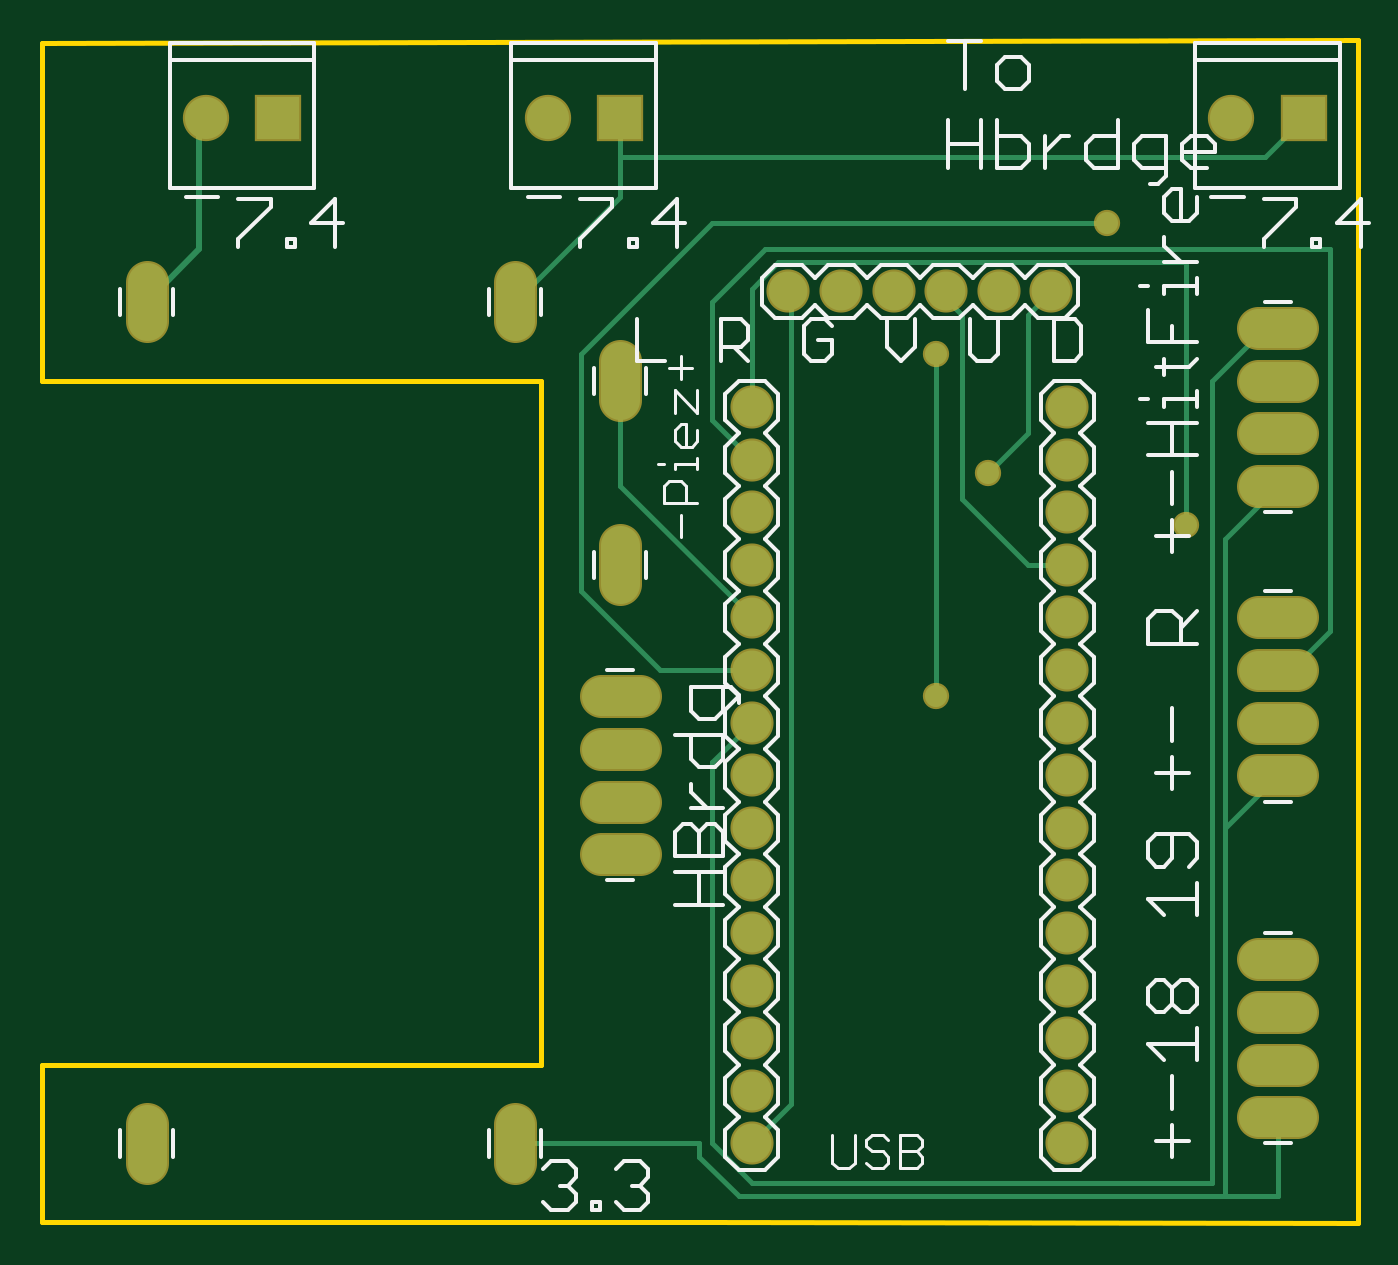
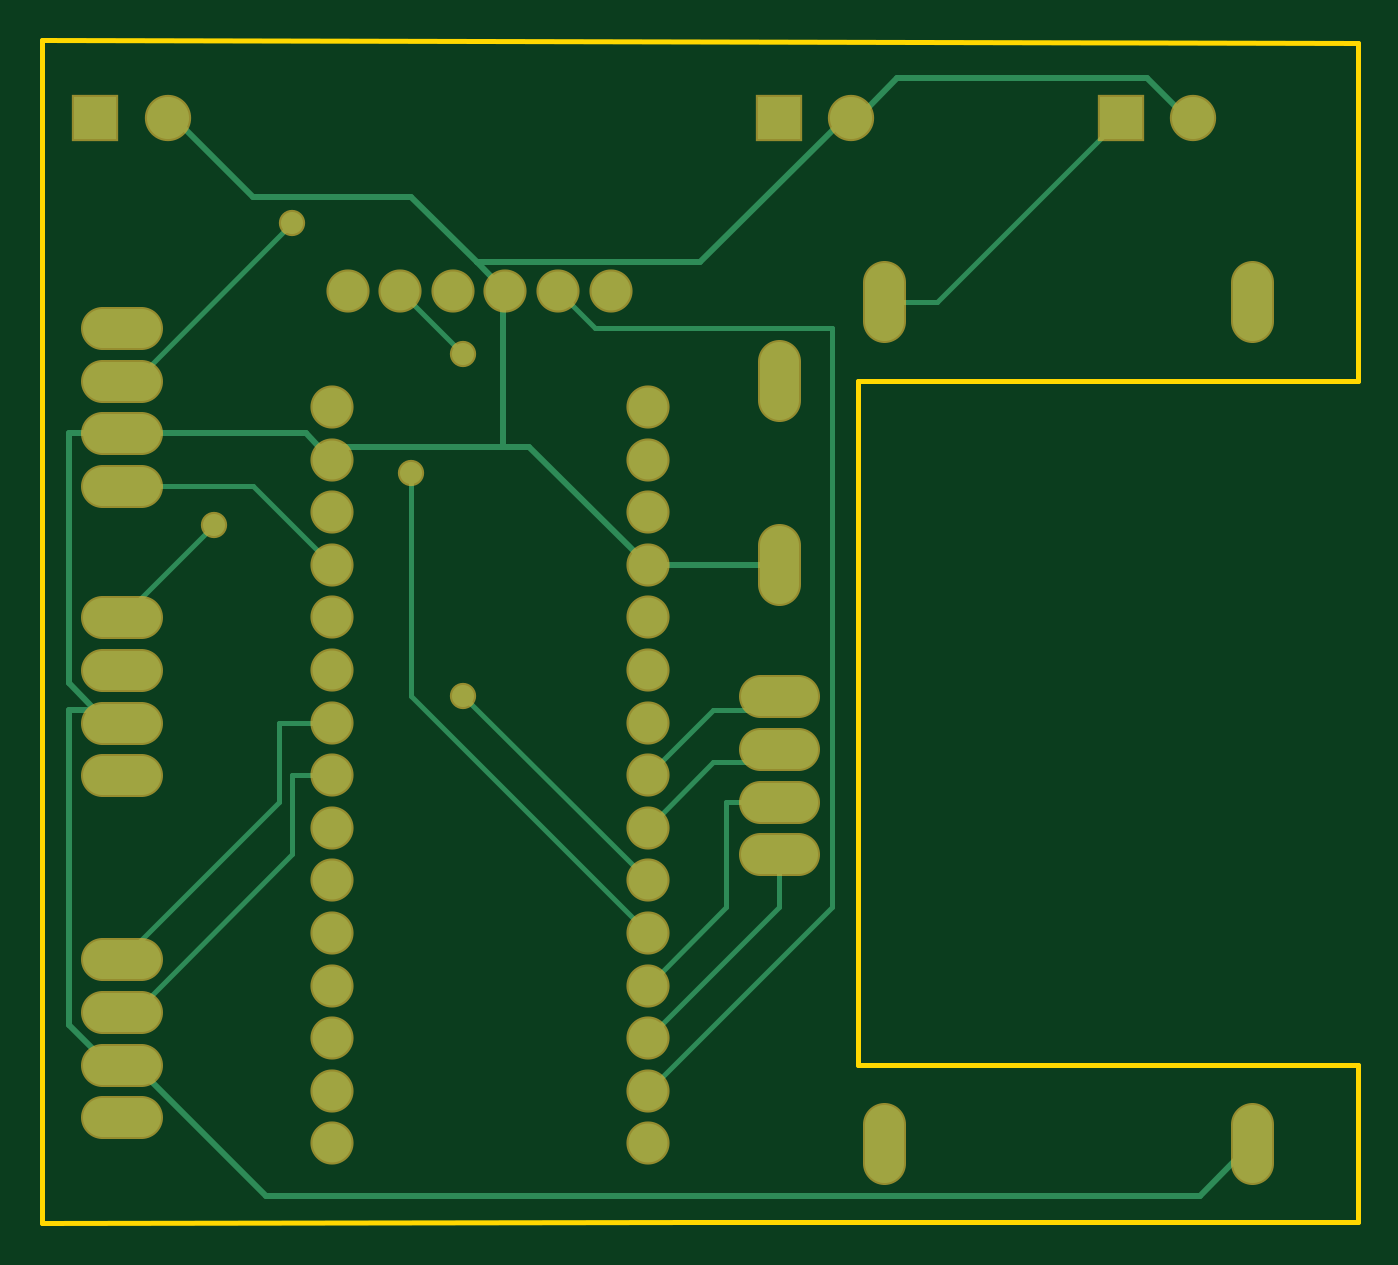
Circuit board: 6 layer files. Board 63.6 x 57.1 mm.
- bottom_copper: copper_bottom.gbr (4344 bytes)
- top_copper: copper_top.gbr (3708 bytes)
- outline: profile.gbr (300 bytes)
- top_silk: silkscreen_top.gbr (15386 bytes)
- bottom_mask: soldermask_bottom.gbr (2021 bytes)
- top_mask: soldermask_top.gbr (2018 bytes)

=== bottom_copper: copper_bottom.gbr ===
G04 EAGLE Gerber RS-274X export*
G75*
%MOMM*%
%FSLAX34Y34*%
%LPD*%
%INBottom Copper*%
%IPPOS*%
%AMOC8*
5,1,8,0,0,1.08239X$1,22.5*%
G01*
%ADD10C,1.879600*%
%ADD11C,1.879600*%
%ADD12R,2.032000X2.032000*%
%ADD13C,2.032000*%
%ADD14C,0.304800*%
%ADD15C,0.254000*%
%ADD16C,1.066800*%


D10*
X342900Y393700D03*
X342900Y368300D03*
X342900Y342900D03*
X342900Y317500D03*
X342900Y292100D03*
X342900Y266700D03*
X342900Y241300D03*
X342900Y215900D03*
X342900Y190500D03*
X342900Y165100D03*
X342900Y139700D03*
X342900Y114300D03*
X342900Y88900D03*
X342900Y63500D03*
X342900Y38100D03*
X495300Y38100D03*
X495300Y63500D03*
X495300Y88900D03*
X495300Y114300D03*
X495300Y139700D03*
X495300Y165100D03*
X495300Y190500D03*
X495300Y215900D03*
X495300Y241300D03*
X495300Y266700D03*
X495300Y292100D03*
X495300Y317500D03*
X495300Y342900D03*
X495300Y368300D03*
X495300Y393700D03*
D11*
X279400Y326898D02*
X279400Y308102D01*
X279400Y397002D02*
X279400Y415798D01*
X288798Y177800D02*
X270002Y177800D01*
X270002Y203200D02*
X288798Y203200D01*
X288798Y228600D02*
X270002Y228600D01*
X270002Y254000D02*
X288798Y254000D01*
X587502Y215900D02*
X606298Y215900D01*
X606298Y241300D02*
X587502Y241300D01*
X587502Y266700D02*
X606298Y266700D01*
X606298Y292100D02*
X587502Y292100D01*
X587502Y355600D02*
X606298Y355600D01*
X606298Y381000D02*
X587502Y381000D01*
X587502Y406400D02*
X606298Y406400D01*
X606298Y431800D02*
X587502Y431800D01*
D10*
X487680Y449580D03*
X462280Y449580D03*
X436880Y449580D03*
X411480Y449580D03*
X386080Y449580D03*
X360680Y449580D03*
D11*
X587502Y50800D02*
X606298Y50800D01*
X606298Y76200D02*
X587502Y76200D01*
X587502Y101600D02*
X606298Y101600D01*
X606298Y127000D02*
X587502Y127000D01*
D12*
X114300Y533400D03*
D13*
X79300Y533400D03*
D12*
X609600Y533400D03*
D13*
X574600Y533400D03*
D11*
X228600Y453898D02*
X228600Y435102D01*
X228600Y47498D02*
X228600Y28702D01*
X50800Y435102D02*
X50800Y453898D01*
X50800Y47498D02*
X50800Y28702D01*
D12*
X279400Y533400D03*
D13*
X244400Y533400D03*
D14*
X50800Y38100D02*
X76200Y12700D01*
X527050Y12700D01*
X590550Y76200D01*
X596900Y76200D01*
X241300Y533400D02*
X222250Y552450D01*
X101600Y552450D01*
X82550Y533400D01*
X241300Y533400D02*
X244400Y533400D01*
X82550Y533400D02*
X79300Y533400D01*
X279400Y317500D02*
X342900Y317500D01*
X501650Y374650D02*
X508000Y381000D01*
X596900Y381000D01*
X412750Y374650D02*
X412750Y444500D01*
X412750Y374650D02*
X501650Y374650D01*
X412750Y444500D02*
X411480Y449580D01*
X495300Y368300D02*
X501650Y374650D01*
X603250Y247650D02*
X596900Y241300D01*
X603250Y247650D02*
X609600Y247650D01*
X622300Y260350D01*
X622300Y381000D01*
X596900Y381000D01*
X533400Y495300D02*
X571500Y533400D01*
X533400Y495300D02*
X457200Y495300D01*
X425450Y463550D02*
X411480Y449580D01*
X425450Y463550D02*
X457200Y495300D01*
X571500Y533400D02*
X574600Y533400D01*
X400050Y374650D02*
X342900Y317500D01*
X400050Y374650D02*
X412750Y374650D01*
X317500Y463550D02*
X247650Y533400D01*
X317500Y463550D02*
X425450Y463550D01*
X247650Y533400D02*
X244400Y533400D01*
X603250Y82550D02*
X596900Y76200D01*
X603250Y82550D02*
X609600Y82550D01*
X622300Y95250D01*
X622300Y247650D01*
X609600Y247650D01*
X596900Y241300D01*
D15*
X590550Y406400D02*
X514350Y482600D01*
X590550Y406400D02*
X596900Y406400D01*
D16*
X514350Y482600D03*
D15*
X285750Y247650D02*
X279400Y254000D01*
X285750Y247650D02*
X311150Y247650D01*
X342900Y215900D01*
X285750Y222250D02*
X279400Y228600D01*
X285750Y222250D02*
X311150Y222250D01*
X342900Y190500D01*
X342900Y165100D02*
X431800Y254000D01*
X431800Y419100D02*
X462280Y449580D01*
D16*
X431800Y254000D03*
X431800Y419100D03*
D15*
X457200Y254000D02*
X342900Y139700D01*
X457200Y254000D02*
X457200Y361950D01*
D16*
X457200Y361950D03*
D15*
X304800Y152400D02*
X342900Y114300D01*
X304800Y152400D02*
X304800Y203200D01*
X279400Y203200D01*
X254000Y152400D02*
X342900Y63500D01*
X254000Y152400D02*
X254000Y431800D01*
X368300Y431800D01*
X386080Y449580D01*
X279400Y152400D02*
X342900Y88900D01*
X279400Y152400D02*
X279400Y177800D01*
X495300Y317500D02*
X533400Y355600D01*
X596900Y355600D01*
X552450Y336550D02*
X596900Y292100D01*
D16*
X552450Y336550D03*
D15*
X590550Y107950D02*
X596900Y101600D01*
X590550Y107950D02*
X584200Y107950D01*
X514350Y177800D01*
X514350Y215900D01*
X495300Y215900D01*
X520700Y203200D02*
X596900Y127000D01*
X520700Y203200D02*
X520700Y241300D01*
X495300Y241300D01*
X203200Y444500D02*
X114300Y533400D01*
X203200Y444500D02*
X228600Y444500D01*
M02*

=== top_copper: copper_top.gbr ===
G04 EAGLE Gerber RS-274X export*
G75*
%MOMM*%
%FSLAX34Y34*%
%LPD*%
%INTop Copper*%
%IPPOS*%
%AMOC8*
5,1,8,0,0,1.08239X$1,22.5*%
G01*
%ADD10C,1.879600*%
%ADD11C,1.879600*%
%ADD12R,2.032000X2.032000*%
%ADD13C,2.032000*%
%ADD14C,0.304800*%
%ADD15C,0.254000*%
%ADD16C,1.066800*%


D10*
X342900Y393700D03*
X342900Y368300D03*
X342900Y342900D03*
X342900Y317500D03*
X342900Y292100D03*
X342900Y266700D03*
X342900Y241300D03*
X342900Y215900D03*
X342900Y190500D03*
X342900Y165100D03*
X342900Y139700D03*
X342900Y114300D03*
X342900Y88900D03*
X342900Y63500D03*
X342900Y38100D03*
X495300Y38100D03*
X495300Y63500D03*
X495300Y88900D03*
X495300Y114300D03*
X495300Y139700D03*
X495300Y165100D03*
X495300Y190500D03*
X495300Y215900D03*
X495300Y241300D03*
X495300Y266700D03*
X495300Y292100D03*
X495300Y317500D03*
X495300Y342900D03*
X495300Y368300D03*
X495300Y393700D03*
D11*
X279400Y326898D02*
X279400Y308102D01*
X279400Y397002D02*
X279400Y415798D01*
X288798Y177800D02*
X270002Y177800D01*
X270002Y203200D02*
X288798Y203200D01*
X288798Y228600D02*
X270002Y228600D01*
X270002Y254000D02*
X288798Y254000D01*
X587502Y215900D02*
X606298Y215900D01*
X606298Y241300D02*
X587502Y241300D01*
X587502Y266700D02*
X606298Y266700D01*
X606298Y292100D02*
X587502Y292100D01*
X587502Y355600D02*
X606298Y355600D01*
X606298Y381000D02*
X587502Y381000D01*
X587502Y406400D02*
X606298Y406400D01*
X606298Y431800D02*
X587502Y431800D01*
D10*
X487680Y449580D03*
X462280Y449580D03*
X436880Y449580D03*
X411480Y449580D03*
X386080Y449580D03*
X360680Y449580D03*
D11*
X587502Y50800D02*
X606298Y50800D01*
X606298Y76200D02*
X587502Y76200D01*
X587502Y101600D02*
X606298Y101600D01*
X606298Y127000D02*
X587502Y127000D01*
D12*
X114300Y533400D03*
D13*
X79300Y533400D03*
D12*
X609600Y533400D03*
D13*
X574600Y533400D03*
D11*
X228600Y453898D02*
X228600Y435102D01*
X228600Y47498D02*
X228600Y28702D01*
X50800Y435102D02*
X50800Y453898D01*
X50800Y47498D02*
X50800Y28702D01*
D12*
X279400Y533400D03*
D13*
X244400Y533400D03*
D14*
X76200Y469900D02*
X50800Y444500D01*
X76200Y469900D02*
X76200Y533400D01*
X79300Y533400D01*
D15*
X298450Y266700D02*
X342900Y266700D01*
X298450Y266700D02*
X260350Y304800D01*
X260350Y419100D01*
X323850Y482600D01*
X514350Y482600D01*
D16*
X514350Y482600D03*
D15*
X431800Y419100D02*
X431800Y254000D01*
D16*
X431800Y254000D03*
X431800Y419100D03*
D15*
X476250Y381000D02*
X457200Y361950D01*
X476250Y381000D02*
X476250Y438150D01*
X487680Y449580D01*
D16*
X457200Y361950D03*
D15*
X444500Y438150D02*
X438150Y444500D01*
X444500Y438150D02*
X444500Y349250D01*
X476250Y317500D01*
X495300Y317500D01*
X438150Y444500D02*
X436880Y449580D01*
X317500Y38100D02*
X228600Y38100D01*
X317500Y38100D02*
X317500Y31750D01*
X336550Y12700D01*
X571500Y12700D02*
X596900Y12700D01*
X571500Y12700D02*
X336550Y12700D01*
X596900Y12700D02*
X596900Y50800D01*
X571500Y190500D02*
X596900Y215900D01*
X571500Y190500D02*
X571500Y12700D01*
X571500Y330200D02*
X596900Y355600D01*
X571500Y330200D02*
X571500Y190500D01*
X342900Y241300D02*
X323850Y222250D01*
X323850Y38100D01*
X342900Y19050D01*
X565150Y19050D01*
X565150Y406400D01*
X590550Y431800D01*
X596900Y431800D01*
X342900Y450850D02*
X342900Y393700D01*
X342900Y450850D02*
X355600Y463550D01*
X552450Y463550D01*
X552450Y336550D01*
D16*
X552450Y336550D03*
D15*
X342900Y368300D02*
X323850Y387350D01*
X323850Y444500D01*
X349250Y469900D01*
X622300Y469900D01*
X622300Y285750D01*
X603250Y266700D01*
X596900Y266700D01*
X342900Y292100D02*
X279400Y355600D01*
X279400Y406400D01*
X361950Y57150D02*
X342900Y38100D01*
X361950Y57150D02*
X361950Y444500D01*
X360680Y449580D01*
X279400Y495300D02*
X228600Y444500D01*
X279400Y514350D02*
X279400Y533400D01*
X279400Y514350D02*
X279400Y495300D01*
X590550Y514350D02*
X609600Y533400D01*
X590550Y514350D02*
X279400Y514350D01*
M02*

=== outline: profile.gbr ===
G04 EAGLE Gerber RS-274X export*
G75*
%MOMM*%
%FSLAX34Y34*%
%LPD*%
%IN*%
%IPPOS*%
%AMOC8*
5,1,8,0,0,1.08239X$1,22.5*%
G01*
%ADD10C,0.254000*%


D10*
X0Y0D02*
X320294Y0D01*
X635508Y-508D01*
X635508Y570738D01*
X0Y569468D01*
X0Y406400D01*
X241300Y406400D01*
X241300Y76200D01*
X0Y76200D01*
X0Y0D01*
M02*

=== top_silk: silkscreen_top.gbr (15386 bytes, source omitted) ===
=== bottom_mask: soldermask_bottom.gbr ===
G04 EAGLE Gerber RS-274X export*
G75*
%MOMM*%
%FSLAX34Y34*%
%LPD*%
%INSoldermask Bottom*%
%IPPOS*%
%AMOC8*
5,1,8,0,0,1.08239X$1,22.5*%
G01*
%ADD10C,2.082800*%
%ADD11C,2.082800*%
%ADD12R,2.235200X2.235200*%
%ADD13C,2.235200*%
%ADD14C,1.270000*%


D10*
X342900Y393700D03*
X342900Y368300D03*
X342900Y342900D03*
X342900Y317500D03*
X342900Y292100D03*
X342900Y266700D03*
X342900Y241300D03*
X342900Y215900D03*
X342900Y190500D03*
X342900Y165100D03*
X342900Y139700D03*
X342900Y114300D03*
X342900Y88900D03*
X342900Y63500D03*
X342900Y38100D03*
X495300Y38100D03*
X495300Y63500D03*
X495300Y88900D03*
X495300Y114300D03*
X495300Y139700D03*
X495300Y165100D03*
X495300Y190500D03*
X495300Y215900D03*
X495300Y241300D03*
X495300Y266700D03*
X495300Y292100D03*
X495300Y317500D03*
X495300Y342900D03*
X495300Y368300D03*
X495300Y393700D03*
D11*
X279400Y326898D02*
X279400Y308102D01*
X279400Y397002D02*
X279400Y415798D01*
X288798Y177800D02*
X270002Y177800D01*
X270002Y203200D02*
X288798Y203200D01*
X288798Y228600D02*
X270002Y228600D01*
X270002Y254000D02*
X288798Y254000D01*
X587502Y215900D02*
X606298Y215900D01*
X606298Y241300D02*
X587502Y241300D01*
X587502Y266700D02*
X606298Y266700D01*
X606298Y292100D02*
X587502Y292100D01*
X587502Y355600D02*
X606298Y355600D01*
X606298Y381000D02*
X587502Y381000D01*
X587502Y406400D02*
X606298Y406400D01*
X606298Y431800D02*
X587502Y431800D01*
D10*
X487680Y449580D03*
X462280Y449580D03*
X436880Y449580D03*
X411480Y449580D03*
X386080Y449580D03*
X360680Y449580D03*
D11*
X587502Y50800D02*
X606298Y50800D01*
X606298Y76200D02*
X587502Y76200D01*
X587502Y101600D02*
X606298Y101600D01*
X606298Y127000D02*
X587502Y127000D01*
D12*
X114300Y533400D03*
D13*
X79300Y533400D03*
D12*
X609600Y533400D03*
D13*
X574600Y533400D03*
D11*
X228600Y453898D02*
X228600Y435102D01*
X228600Y47498D02*
X228600Y28702D01*
X50800Y435102D02*
X50800Y453898D01*
X50800Y47498D02*
X50800Y28702D01*
D12*
X279400Y533400D03*
D13*
X244400Y533400D03*
D14*
X514350Y482600D03*
X431800Y254000D03*
X431800Y419100D03*
X457200Y361950D03*
X552450Y336550D03*
M02*

=== top_mask: soldermask_top.gbr ===
G04 EAGLE Gerber RS-274X export*
G75*
%MOMM*%
%FSLAX34Y34*%
%LPD*%
%INSoldermask Top*%
%IPPOS*%
%AMOC8*
5,1,8,0,0,1.08239X$1,22.5*%
G01*
%ADD10C,2.082800*%
%ADD11C,2.082800*%
%ADD12R,2.235200X2.235200*%
%ADD13C,2.235200*%
%ADD14C,1.270000*%


D10*
X342900Y393700D03*
X342900Y368300D03*
X342900Y342900D03*
X342900Y317500D03*
X342900Y292100D03*
X342900Y266700D03*
X342900Y241300D03*
X342900Y215900D03*
X342900Y190500D03*
X342900Y165100D03*
X342900Y139700D03*
X342900Y114300D03*
X342900Y88900D03*
X342900Y63500D03*
X342900Y38100D03*
X495300Y38100D03*
X495300Y63500D03*
X495300Y88900D03*
X495300Y114300D03*
X495300Y139700D03*
X495300Y165100D03*
X495300Y190500D03*
X495300Y215900D03*
X495300Y241300D03*
X495300Y266700D03*
X495300Y292100D03*
X495300Y317500D03*
X495300Y342900D03*
X495300Y368300D03*
X495300Y393700D03*
D11*
X279400Y326898D02*
X279400Y308102D01*
X279400Y397002D02*
X279400Y415798D01*
X288798Y177800D02*
X270002Y177800D01*
X270002Y203200D02*
X288798Y203200D01*
X288798Y228600D02*
X270002Y228600D01*
X270002Y254000D02*
X288798Y254000D01*
X587502Y215900D02*
X606298Y215900D01*
X606298Y241300D02*
X587502Y241300D01*
X587502Y266700D02*
X606298Y266700D01*
X606298Y292100D02*
X587502Y292100D01*
X587502Y355600D02*
X606298Y355600D01*
X606298Y381000D02*
X587502Y381000D01*
X587502Y406400D02*
X606298Y406400D01*
X606298Y431800D02*
X587502Y431800D01*
D10*
X487680Y449580D03*
X462280Y449580D03*
X436880Y449580D03*
X411480Y449580D03*
X386080Y449580D03*
X360680Y449580D03*
D11*
X587502Y50800D02*
X606298Y50800D01*
X606298Y76200D02*
X587502Y76200D01*
X587502Y101600D02*
X606298Y101600D01*
X606298Y127000D02*
X587502Y127000D01*
D12*
X114300Y533400D03*
D13*
X79300Y533400D03*
D12*
X609600Y533400D03*
D13*
X574600Y533400D03*
D11*
X228600Y453898D02*
X228600Y435102D01*
X228600Y47498D02*
X228600Y28702D01*
X50800Y435102D02*
X50800Y453898D01*
X50800Y47498D02*
X50800Y28702D01*
D12*
X279400Y533400D03*
D13*
X244400Y533400D03*
D14*
X514350Y482600D03*
X431800Y254000D03*
X431800Y419100D03*
X457200Y361950D03*
X552450Y336550D03*
M02*
